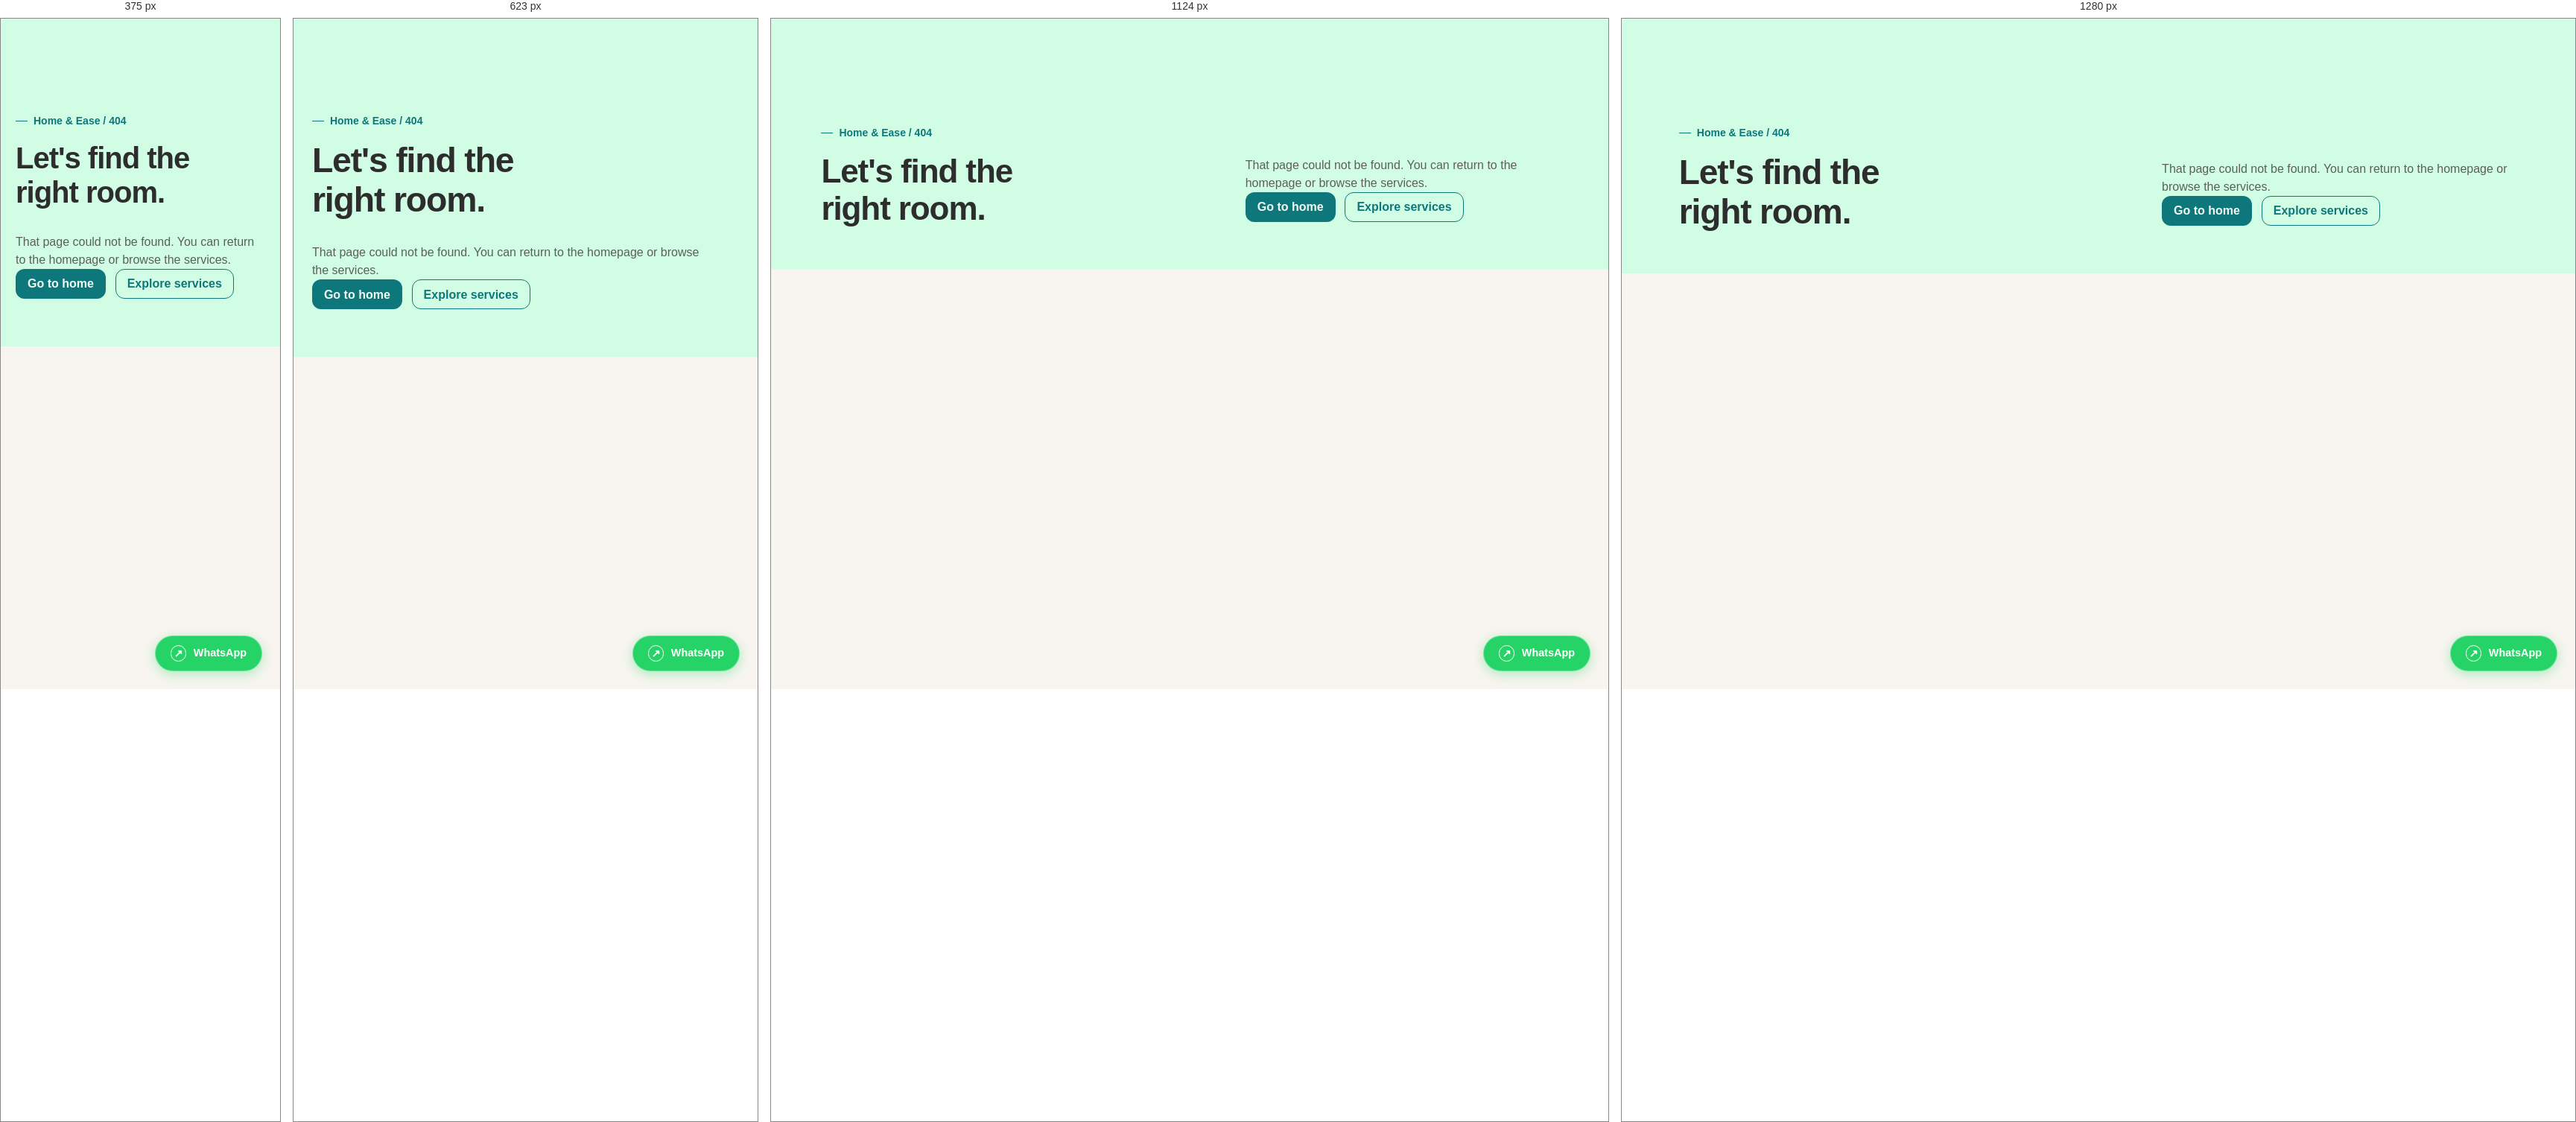
Rendered at 375 px, 623 px, 1124 px and 1280 px, left to right.

<!-- file: 404.html -->
<!doctype html>
<html lang="en"><head><meta charset="utf-8"><meta name="viewport" content="width=device-width, initial-scale=1"><meta name="theme-color" content="#F8F5F0"><title>Page Not Found | Home &amp; Ease</title><meta name="description" content="That Home &amp; Ease page could not be found. Return home or explore services."><meta name="robots" content="noindex, nofollow"><meta property="og:title" content="Page Not Found | Home &amp; Ease"><meta property="og:description" content="That Home &amp; Ease page could not be found. Return home or explore services."><meta property="og:type" content="website"><link rel="preconnect" href="https://fonts.googleapis.com"><link rel="preconnect" href="https://fonts.gstatic.com" crossorigin><link href="https://fonts.googleapis.com/css2?family=Jost:wght@400;500;600;700&amp;display=swap" rel="stylesheet"><link rel="stylesheet" href="/styles.css"><meta property="og:site_name" content="Home &amp; Ease">
<meta property="og:locale" content="en_NG">
  <!-- MailerLite Universal -->
  <script>
    (function(w,d,e,u,f,l,n){w[f]=w[f]||function(){(w[f].q=w[f].q||[])
    .push(arguments);},l=d.createElement(e),l.async=1,l.src=u,
    n=d.getElementsByTagName(e)[0],n.parentNode.insertBefore(l,n);})
    (window,document,'script','https://assets.mailerlite.com/js/universal.js','ml');
    ml('account', '2061486');
  </script>
  <!-- End MailerLite Universal -->
</head><body><main class="page-hero"><div class="container page-hero__inner"><div><p class="eyebrow">Home &amp; Ease / 404</p><h1>Let's find the right room.</h1></div><div class="page-hero__copy"><p>That page could not be found. You can return to the homepage or browse the services.</p><div class="button-row"><a class="button button--primary" href="/">Go to home</a><a class="button button--outline" href="/services/">Explore services</a></div></div></div></main><a class="whatsapp-fab" href="https://wa.me/2347086007268?text=Hello%20Home%20%26%20Ease%2C%20I'd%20like%20to%20enquire%20about%20your%20services." target="_blank" rel="noopener noreferrer" aria-label="Chat with Home &amp; Ease on WhatsApp"><span aria-hidden="true">↗</span><span>WhatsApp</span></a></body></html>


/* @media block from styles.css */
@media (max-width: 1050px) {
  .desktop-nav { gap: 1rem; }
  .desktop-nav a { font-size: .62rem; }
  .desktop-nav .button { padding-inline: .8rem; }
  .trust-grid { grid-template-columns: repeat(2, 1fr); }
  .trust-item:nth-child(2) { border-right: 0; }
  .trust-item:nth-child(n + 3) { border-top: 1px solid rgb(210 253 229 / .2); }
  .footer-main { grid-template-columns: 1.2fr 1fr 1fr; }
  .footer-brand { grid-column: 1 / -1; }
  .page-hero__inner { grid-template-columns: 1fr .85fr; }
}

/* @media block from styles.css */
@media (max-width: 767px) {
  :root { --nav-height: 4.6rem; --gutter: 1.25rem; }
  html { scroll-padding-top: 4.8rem; }
  .desktop-nav { display: none; }
  .menu-toggle { display: flex; }
  .site-header, .site-header.is-scrolled, body[data-page]:not([data-page="home"]) .site-header { height: 4.6rem; }
  .hero { min-height: 0; align-items: flex-start; }
  .hero__media { object-position: 60% center; }
  .hero__shade { background: linear-gradient(90deg, rgb(45 45 45 / .58), rgb(45 45 45 / .18)), linear-gradient(0deg, rgb(45 45 45 / .54), transparent 78%); }
  .hero__inner { padding-block: 8.2rem 4.6rem; }
  .hero h1 { max-width: 10ch; font-size: clamp(2.75rem, 13.5vw, 3.5rem); }
  .hero__copy { max-width: 30rem; font-size: 1rem; }
  .hero__aside { display: none; }
  .scroll-cue { margin-top: 2.4rem; }
  .busy__intro, .busy-stage { grid-template-columns: 1fr; }
  .busy__intro { gap: 1.5rem; margin-bottom: 2rem; }
  .busy-stage { min-height: 0; gap: 1.6rem; }
  .busy__visual { min-height: 20rem; aspect-ratio: 4 / 3; }
  .busy__steps { gap: .2rem; }
  .busy__step { font-size: 1.8rem; }
  html.motion-ready .busy__steps { min-height: 0; }
  html.motion-ready .busy__step { position: static; opacity: 1; }
  .transformation { grid-template-columns: 1fr; }
  .transformation__image { min-height: 21rem; height: 63vw; }
  .transformation__content { padding: 3rem var(--gutter) 4rem; }
  .transformation__index { margin-bottom: 1.4rem; }
  .services__intro { display: block; padding-bottom: 2rem; }
  .services__intro h2 { margin-bottom: 1.2rem; }
  .service-track { gap: 1rem; padding-inline: var(--gutter); }
  .service-panel { grid-template-columns: 1fr; min-height: 0; }
  .service-panel__image { min-height: 0; height: 65vw; max-height: 25rem; }
  .service-panel__body { min-height: 23rem; padding: 1.5rem; }
  .service-panel h3 { font-size: 2.8rem; }
  html.motion-ready .services-stage { width: 100%; height: auto; min-height: 0; margin-left: 0; overflow: visible; }
  html.motion-ready .service-track { display: grid; width: auto; height: auto; gap: 1rem; padding: 0 var(--gutter) 3rem; }
  html.motion-ready .service-panel { width: auto; min-width: 0; height: auto; min-height: 0; grid-template-columns: 1fr; gap: 0; padding: 0; background: var(--porcelain); }
  html.motion-ready .service-panel__image { min-height: 0; height: 64vw; max-height: 25rem; }
  html.motion-ready .service-panel__body { min-height: 23rem; padding: 1.5rem; }
  .services__note { margin: -1rem var(--gutter) 3rem; }
  .trust__head { grid-template-columns: 1fr; gap: 1.5rem; margin-bottom: 3rem; }
  .trust-grid { grid-template-columns: 1fr; }
  .trust-item, .trust-item:not(:first-child) { min-height: 0; padding: 1.4rem 0 1.5rem; border-right: 0; border-top: 1px solid rgb(210 253 229 / .2); }
  .trust-item__number { margin-bottom: 1rem; }
  .trust-item p { max-width: 30rem; }
  .process__head { display: block; margin-bottom: 2.5rem; }
  .process__head h2 { margin-bottom: 1.2rem; }
  .process-track::before, .process-track::after { top: 0; right: auto; bottom: 0; left: .38rem; width: 1px; height: 100%; }
  .process-track::after { transform: scaleY(0); transform-origin: top; }
  .process-track[data-progress="1"]::after { transform: scaleY(.2); }
  .process-track[data-progress="2"]::after { transform: scaleY(.4); }
  .process-track[data-progress="3"]::after { transform: scaleY(.6); }
  .process-track[data-progress="4"]::after { transform: scaleY(.8); }
  .process-track[data-progress="5"]::after { transform: scaleY(1); }
  .process-list { display: grid; grid-template-columns: 1fr; gap: 0; padding-left: 1.7rem; }
  .process-step { min-height: 8.7rem; padding: 0 0 2rem; }
  .process-step::before { top: .4rem; left: -1.7rem; }
  .process-step h3 { max-width: 22ch; margin-bottom: .5rem; font-size: 1.8rem; }
  .process-step p { max-width: 35rem; }
  .process__cta { margin-top: 1rem; }
  .expectations { grid-template-columns: 1fr; gap: 2rem; }
  .final-cta { min-height: 76svh; }
  .final-cta__inner { padding-block: 6rem; }
  .footer-main { grid-template-columns: 1fr 1fr; gap: 2rem 1.2rem; }
  .footer-brand { grid-column: 1 / -1; }
  .footer-column:last-child { grid-column: 1 / -1; }
  .footer-bottom { flex-direction: column; gap: .65rem; }
  .footer-bottom a { margin: 0 1rem 0 0; }
  .page-hero { padding: 8rem 0 3rem; }
  .page-hero__inner { grid-template-columns: 1fr; gap: 1.5rem; }
  .page-hero h1 { font-size: clamp(3rem, 14vw, 5rem); }
  .page-hero__copy p { font-size: 1rem; }
  .editorial-grid, .detail-split, .form-layout { grid-template-columns: 1fr; gap: 2.2rem; }
  .editorial-grid__image, .editorial-grid__image img { min-height: 19rem; }
  .service-cards { grid-template-columns: 1fr; }
  .service-card__image { height: 58vw; max-height: 24rem; }
  .timeline-page li { grid-template-columns: 3.5rem 1fr; gap: .8rem; }
  .form-aside { position: static; }
  .form { grid-template-columns: 1fr; }
  .field--wide, .check-field, .form-status { grid-column: auto; }
  .role-list, .about-values, .price-grid { grid-template-columns: 1fr; }
  .price-card--wide { grid-column: auto; }
  .role-item { min-height: 0; }
  .section { padding-block: 4.5rem; }
}

/* @media block from styles.css */
@media (min-width: 768px) and (max-width: 1199px) {
  .busy-stage { grid-template-columns: 1fr 1fr; min-height: 29rem; gap: 2.2rem; }
  .busy__visual { min-height: 27rem; }
  .service-track { grid-template-columns: 1fr; max-width: 60rem; margin-inline: auto; }
  .service-panel { min-height: 32rem; }
  .service-panel__image { min-height: 24rem; }
  .process-list { grid-template-columns: repeat(3, 1fr); row-gap: 2rem; }
  .process-track::after { max-width: 100%; }
}

/* @media block from styles.css */
@media (max-width: 980px) {
  :root { --gutter: clamp(1.25rem, 4vw, 2rem); --nav-height: 4.5rem; }
  .desktop-nav { display: none; }
  .menu-toggle { display: flex; }
}

/* @media block from styles.css */
@media (max-width: 900px) {
  .hero { grid-template-columns: 1fr; gap: 1rem; padding-top: calc(var(--nav-height) + .75rem); padding-bottom: 1.5rem; }
  .hero__inner { grid-column: 1; grid-row: 1; }
  .hero__media { grid-column: 1; grid-row: 2; height: clamp(14rem, 45vw, 22rem); }
  .transformation { grid-template-columns: 1fr; gap: 1.5rem; padding-block: 3rem; }
  .transformation__image { min-height: 24rem; margin-inline: var(--gutter); }
  .transformation__content { padding: 1rem var(--gutter); }
  .final-cta { gap: 1.75rem; }
  .final-cta__image { height: clamp(20rem, 46vw, 28rem); }
  .trust-grid { grid-template-columns: repeat(2, minmax(0, 1fr)); }
  .trust-item:nth-child(2) { border-right: 0; }
  .trust-item:nth-child(n + 3) { border-top: 1px solid var(--border); }
}

/* @media block from styles.css */
@media (max-width: 767px) {
  .footer-newsletter { margin-top: .75rem; padding-block: 1.25rem; }
  .section, .section--compact { padding-block: 3rem; }
  .hero { padding-block: calc(var(--nav-height) + .5rem) 1.25rem; gap: 1rem; }
  .hero h1, .page-hero h1 { max-width: 14ch; font-size: clamp(2.5rem, 10vw, 2.9rem); }
  .hero-enquiry__row { display: grid; grid-template-columns: 1fr; }
  .hero-enquiry select, .hero-enquiry .button { width: 100%; }
  .busy { padding-block: 3rem; }
  .busy__intro { margin-bottom: 1.5rem; }
  .busy__visual { min-height: 20rem; }
  .transformation__image { min-height: 20rem; height: 64vw; }
  .services__intro { padding-block: 3rem 1.5rem; }
  .service-track { padding-bottom: 3rem; }
  .service-panel { gap: 0; padding: .75rem; }
  .service-panel__image { min-height: 0; height: 58vw; max-height: 24rem; }
  .service-panel__body { min-height: 0; padding: 1.25rem; }
  .service-panel h3 { font-size: 1.65rem; }
  .trust-grid { grid-template-columns: 1fr; }
  .trust-item, .trust-item:not(:first-child), .trust-item:nth-child(n + 3) { min-height: 0; padding: 1rem 0; border-right: 0; border-top: 1px solid var(--border); }
  .trust-item:first-child { border-top: 0; }
  .trust-item__number { margin-bottom: .75rem; font-size: 2rem; }
  .process-list { gap: 0; }
  .process-step { min-height: 0; padding-bottom: 1.5rem; }
  .expectations { gap: 1.5rem; padding-block: 3rem; }
  .final-cta { grid-template-columns: 1fr; gap: 1.5rem; padding-block: 3rem; }
  .final-cta__inner { grid-column: 1; grid-row: 1; }
  .final-cta__image { grid-column: 1; grid-row: 2; height: 64vw; max-height: 24rem; }
  .footer-main { grid-template-columns: 1fr 1fr; gap: 1.5rem 1rem; }
  .footer-brand { grid-column: 1 / -1; }
  .footer-bottom { align-items: flex-start; }
  .about-values { gap: 1rem; }
}

/* @media block from styles.css */
@media (max-width: 767px) {
  .contact-whatsapp { grid-template-columns: 1fr; gap: 1.25rem; }
  .whatsapp-fab { right: 1rem; bottom: max(1rem, env(safe-area-inset-bottom)); }
}

/* @media block from styles.css */
@media (max-width: 900px) {
  .service-panel:nth-child(even) .service-panel__image { order: unset; }
  .service-panel:nth-child(even) .service-panel__body { order: unset; }
}

/* @media block from styles.css */
@media (min-width: 768px) {
  .map-wrap iframe {
    min-height: 480px;
  }
}

/* @media block from styles.css */
@media (max-width: 900px) {
  .trust-badges__grid { grid-template-columns: repeat(2, 1fr); gap: .75rem; }
  .trust-badge { padding: 1rem; }
  .stats-grid { grid-template-columns: repeat(2, 1fr); gap: 1rem; }
  .testimonials-grid { grid-template-columns: 1fr; }
  .founder-story { grid-template-columns: 1fr; gap: 2rem; }
  .founder-story__image { min-height: 16rem; margin-left: var(--gutter); margin-right: var(--gutter); }
  .founder-story__content { padding: 0 var(--gutter); }
  .comparison-table { font-size: .82rem; }
  .comparison-table thead th,
  .comparison-table tbody td { padding: .7rem .6rem; }
}

/* @media block from styles.css */
@media (max-width: 480px) {
  .trust-badges__grid { grid-template-columns: 1fr; }
  .stats-grid { grid-template-columns: 1fr 1fr; }
}